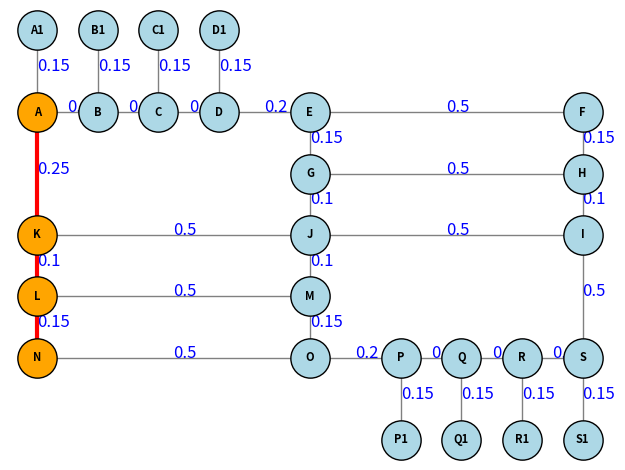

Write Python code to recreate this figure.
# this is just a stand-alone python script to show how dijkstra algorithm was implemented 
import sys
import math
import matplotlib.pyplot as plt
from heapq import heappush, heappop

def dijkstra(graph, src, dest):
    inf = sys.maxsize
    node_data = {node: {'cost': inf, 'pred': []} for node in graph}
    node_data[src]['cost'] = 0
    visited = []
    min_heap = [(0, src)]

    while min_heap:
        current_cost, temp = heappop(min_heap)

        if temp in visited:
            continue
        visited.append(temp)

        for neighbor in graph[temp]:
            cost = node_data[temp]['cost'] + graph[temp][neighbor]
            if cost < node_data[neighbor]['cost']:
                node_data[neighbor]['cost'] = cost
                node_data[neighbor]['pred'] = node_data[temp]['pred'] + [temp]
                heappush(min_heap, (cost, neighbor))

    path = node_data[dest]['pred'] + [dest]
    print("Shortest Distance:", node_data[dest]['cost'])
    print("Shortest Path:", " -> ".join(path))
    return path

def draw_graph(graph, pos, shortest_path):
    fig, ax = plt.subplots()

    # Draw all edges and edge weights
    drawn_edges = set()
    for node in graph:
        for neighbor in graph[node]:
            if (neighbor, node) in drawn_edges:
                continue
            x1, y1 = pos[node]
            x2, y2 = pos[neighbor]
            ax.plot([x1, x2], [y1, y2], color='gray', linewidth=1, zorder=1)
            # Draw edge weight at midpoint
            mx, my = (x1 + x2) / 2, (y1 + y2) / 2
            ax.text(mx, my, str(graph[node][neighbor]), fontsize=12, color='blue')
            drawn_edges.add((node, neighbor))

    # Highlight shortest path nodes and edges first
    path_nodes = set(shortest_path)
    for i in range(len(shortest_path)-1):
        n1, n2 = shortest_path[i], shortest_path[i+1]
        x1, y1 = pos[n1]
        x2, y2 = pos[n2]
        ax.plot([x1, x2], [y1, y2], color='red', linewidth=3, zorder=3)

    # Draw all nodes (orange if in path, else lightblue)
    for node, (x, y) in pos.items():
        color = 'orange' if node in path_nodes else 'lightblue'
        ax.scatter(x, y, s=800, color=color, edgecolors='black', zorder=4)

    # Draw node labels last, always in black
    for node, (x, y) in pos.items():
        ax.text(x, y, node, ha='center', va='center', fontsize=8, weight='bold', color='black', zorder=5)

    ax.axis('off')
    plt.tight_layout()
    plt.show()


if __name__ == "__main__":
    graph = {
        'A1': {'A': 0.15},
        'A': {'A1':0.15, 'B': 0.10, 'K': 0.25},
        'B1': {'B': 0.15},
        'B': {'B1':0.15,'A': 0.10, 'C': 0.10},
        'C1': {'C': 0.15},
        'C': {'C1':0.15,'B': 0.10, 'D': 0.10},
        'D1':{'D':0.15},
        'D': {'D1':0.15,'C': 0.10, 'E': 0.20},
        'E': {'D': 0.20, 'F': 0.50, 'G': 0.15},
        'F': {'E': 0.50, 'H': 0.15},
        'G': {'J': 0.10, 'H': 0.50, 'E': 0.15},
        'H': {'I': 0.10, 'G': 0.50, 'F': 0.15},
        'I': {'J': 0.50, 'S': 0.50, 'H': 0.10},
        'J': {'G': 0.10, 'M': 0.10, 'K': 0.50, 'I': 0.50},
        'K': {'A': 0.25, 'L': 0.10, 'J': 0.50},
        'L': {'K': 0.10, 'N': 0.15, 'M': 0.50},
        'M': {'L': 0.25, 'J': 0.10, 'O': 0.15},
        'N': {'O': 0.50, 'L': 0.15},
        'O': {'M': 0.15, 'N': 0.50, 'P': 0.20},
        'P1':{'P': 0.15},
        'P': {'P1':0.15,'O': 0.20, 'Q': 0.10},
        'Q1': {'Q': 0.15},
        'Q': {'Q1':0.15,'P': 0.10, 'R': 0.10},
        'R1': {'R': 0.15},
        'R': {'R1':0.15,'Q': 0.10, 'S': 0.10},
        'S1': {'S': 0.15},
        'S': {'S1':0.15,'R': 0.10, 'I': 0.50}
    }

    pos = {
        'A1': (0,16),
        'A': (0, 12),
        'B1':(2, 16),
        'B': (2, 12),
        'C1':(4, 16), 
        'C': (4, 12),
        'D1': (6, 16),
        'D': (6, 12),
        'E': (9, 12),
        'F': (18, 12),
        'G': (9, 9),
        'H': (18, 9),
        'I': (18, 6),
        'J': (9, 6),
        'K': (0, 6),
        'L': (0, 3),
        'M': (9, 3),
        'N': (0, 0),
        'O': (9, 0),
        'P1':  (12, -4),
        'P': (12, 0),
        'Q1':  (14, -4),
        'Q': (14, 0),
        'R1':  (16, -4),
        'R': (16, 0),
        'S1':  (18, -4),
        'S': (18, 0)
    }

    source = 'A'
    destination = 'N'
    shortest_path = dijkstra(graph, source, destination)
    draw_graph(graph, pos, shortest_path)

